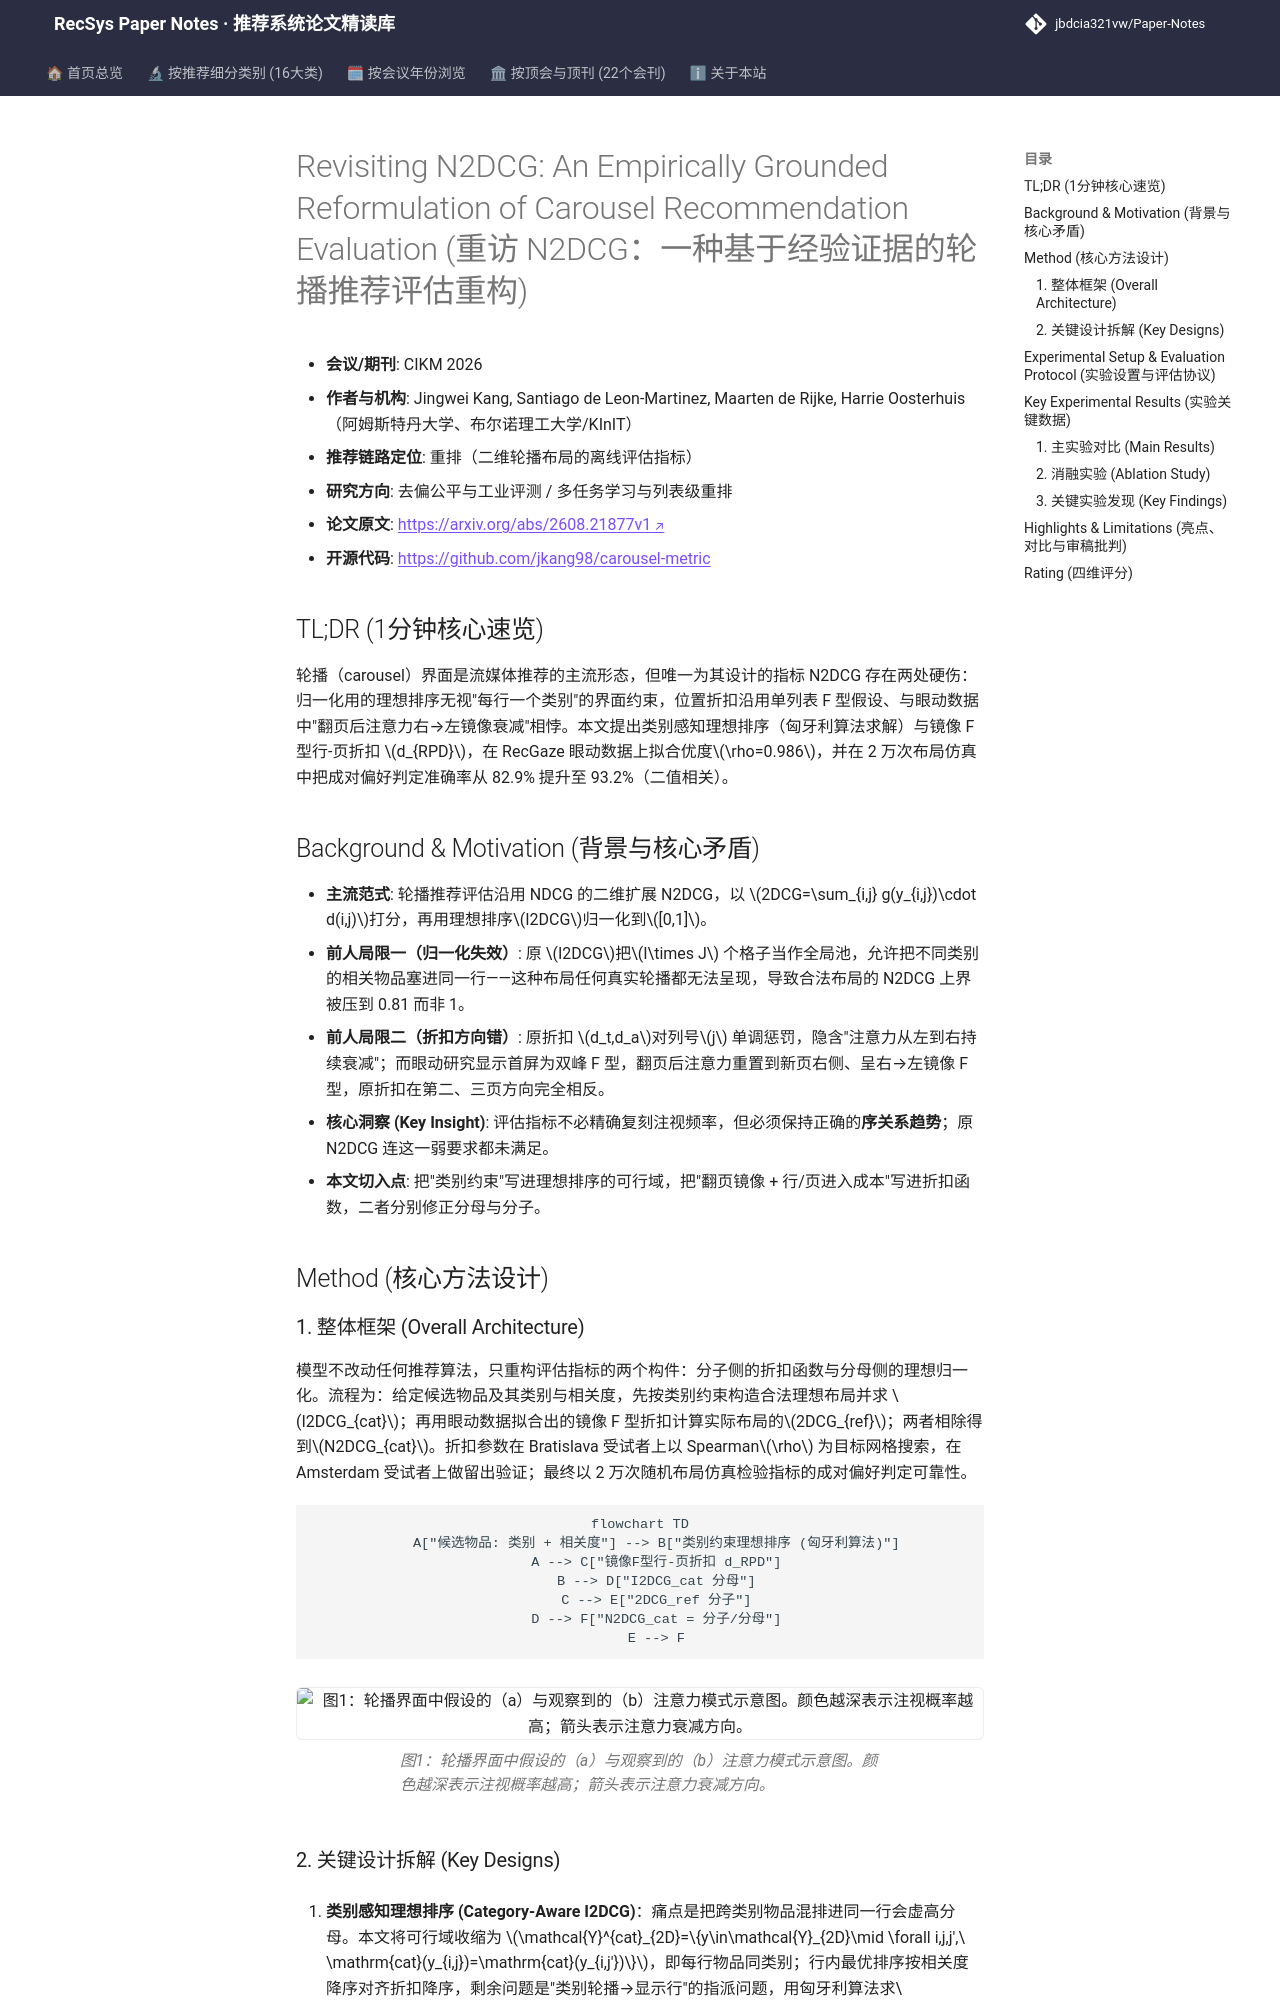

repository: jbdcia321vw/Paper-Notes · page: venues/CIKM/2026/debias_fairness_industrial/revisiting_n2dcg_an_empirically_grounded_reformulation_of_carousel_recommen/index.html · generator: mkdocs

---
title: "Revisiting N2DCG: An Empirically Grounded Reformulation of Carousel Recommendation Evaluation"
description: "[CIKM 2026][去偏公平与工业评测] 修正 N2DCG 的理想排序类别约束与镜像 F 型折扣，提出类别感知归一化与行-页折扣，在眼动数据与 2 万次布局仿真中显著提升评估保真度。"
tags:
  - CIKM
  - 去偏公平与工业评测
  - 重排
  - 轮播界面评估
  - 位置折扣
  - 眼动数据
date: 2026-11-13
venue: CIKM
year: 2026
paper_url: "https://arxiv.org/abs/2608.21877"
code_url: "https://github.com/jkang98/carousel-metric"
categories:
  - debias_fairness_industrial
  - multi_task_reranking
---

# Revisiting N2DCG: An Empirically Grounded Reformulation of Carousel Recommendation Evaluation (重访 N2DCG：一种基于经验证据的轮播推荐评估重构)

- **会议/期刊**: CIKM 2026
- **作者与机构**: Jingwei Kang, Santiago de Leon-Martinez, Maarten de Rijke, Harrie Oosterhuis（阿姆斯特丹大学、布尔诺理工大学/KInIT）
- **推荐链路定位**: 重排（二维轮播布局的离线评估指标）
- **研究方向**: 去偏公平与工业评测 / 多任务学习与列表级重排
- **论文原文**: [https://arxiv.org/abs/2608.21877v1](https://arxiv.org/abs/2608.21877v1)
- **开源代码**: [https://github.com/jkang98/carousel-metric](https://github.com/jkang98/carousel-metric)

## TL;DR (1分钟核心速览)

轮播（carousel）界面是流媒体推荐的主流形态，但唯一为其设计的指标 N2DCG 存在两处硬伤：归一化用的理想排序无视"每行一个类别"的界面约束，位置折扣沿用单列表 F 型假设、与眼动数据中"翻页后注意力右→左镜像衰减"相悖。本文提出类别感知理想排序（匈牙利算法求解）与镜像 F 型行-页折扣 $d_{RPD}$，在 RecGaze 眼动数据上拟合优度$\rho=0.986$，并在 2 万次布局仿真中把成对偏好判定准确率从 82.9% 提升至 93.2%（二值相关）。

## Background & Motivation (背景与核心矛盾)

- **主流范式**: 轮播推荐评估沿用 NDCG 的二维扩展 N2DCG，以 $2DCG=\sum_{i,j} g(y_{i,j})\cdot d(i,j)$打分，再用理想排序$I2DCG$归一化到$[0,1]$。
- **前人局限一（归一化失效）**: 原 $I2DCG$把$I\times J$ 个格子当作全局池，允许把不同类别的相关物品塞进同一行——这种布局任何真实轮播都无法呈现，导致合法布局的 N2DCG 上界被压到 0.81 而非 1。
- **前人局限二（折扣方向错）**: 原折扣 $d_t,d_a$对列号$j$ 单调惩罚，隐含"注意力从左到右持续衰减"；而眼动研究显示首屏为双峰 F 型，翻页后注意力重置到新页右侧、呈右→左镜像 F 型，原折扣在第二、三页方向完全相反。
- **核心洞察 (Key Insight)**: 评估指标不必精确复刻注视频率，但必须保持正确的**序关系趋势**；原 N2DCG 连这一弱要求都未满足。
- **本文切入点**: 把"类别约束"写进理想排序的可行域，把"翻页镜像 + 行/页进入成本"写进折扣函数，二者分别修正分母与分子。

## Method (核心方法设计)

### 1. 整体框架 (Overall Architecture)

模型不改动任何推荐算法，只重构评估指标的两个构件：分子侧的折扣函数与分母侧的理想归一化。流程为：给定候选物品及其类别与相关度，先按类别约束构造合法理想布局并求 $I2DCG_{cat}$；再用眼动数据拟合出的镜像 F 型折扣计算实际布局的$2DCG_{ref}$；两者相除得到$N2DCG_{cat}$。折扣参数在 Bratislava 受试者上以 Spearman$\rho$ 为目标网格搜索，在 Amsterdam 受试者上做留出验证；最终以 2 万次随机布局仿真检验指标的成对偏好判定可靠性。

```mermaid
flowchart TD
    A["候选物品: 类别 + 相关度"] --> B["类别约束理想排序 (匈牙利算法)"]
    A --> C["镜像F型行-页折扣 d_RPD"]
    B --> D["I2DCG_cat 分母"]
    C --> E["2DCG_ref 分子"]
    D --> F["N2DCG_cat = 分子/分母"]
    E --> F
```

<figure class="paper-figure" markdown="span">
  ![图1：轮播界面中假设的（a）与观察到的（b）注意力模式示意图。颜色越深表示注视概率越高；箭头表示注意力衰减方向。](../../../../assets/papers/2608.21877v1/figure_1.png)<figcaption>图1：轮播界面中假设的（a）与观察到的（b）注意力模式示意图。颜色越深表示注视概率越高；箭头表示注意力衰减方向。</figcaption>
</figure>
